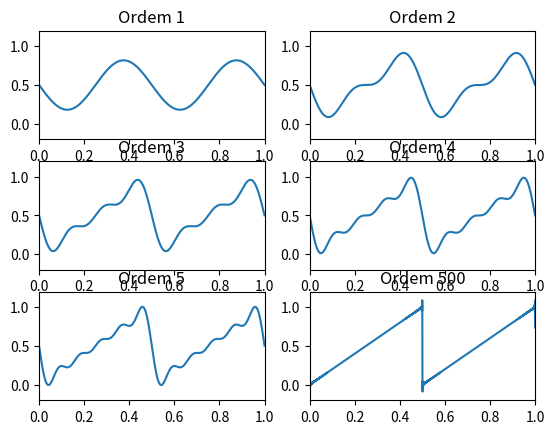

Here is the Python script that generated this plot:
import numpy as np
import matplotlib.pyplot as plt

fig = plt.figure()

for i in range(1, 6):
    N = i  # Ordem da série
    Fs = 8192  # Freq de amostragem
    t = np.linspace(0, 1 - 1 / 8192, Fs)
    f = 2
    amp = 1
    
    ax = fig.add_subplot(3, 2, N)
    h, = ax.plot(np.nan, np.nan)
    tt = f"Ordem {N}"
    ax.set_title(tt)
    ax.axis([0, 1, -0.2, 1.2])
    
    res = amp / 2
    
    for k in range(1, N + 1):
        res = res - (amp / (k * np.pi)) * np.sin(2 * np.pi * k * f * t)
        h.set_data(t, res)
        # plt.pause(0.1)

N = 500  # Ordem da série
Fs = 8192  # Freq de amostragem
t = np.linspace(0, 1 - 1 / 8192, Fs)
f = 2
amp = 1

ax = fig.add_subplot(3, 2, 6)
h, = ax.plot(np.nan, np.nan)
tt = f"Ordem {N}"
ax.set_title(tt)
ax.axis([0, 1, -0.2, 1.2])

res = amp / 2

for k in range(1, N + 1):
    res = res - (amp / (k * np.pi)) * np.sin(2 * np.pi * k * f * t)
    h.set_data(t, res)
    # plt.pause(0.1)

plt.show()